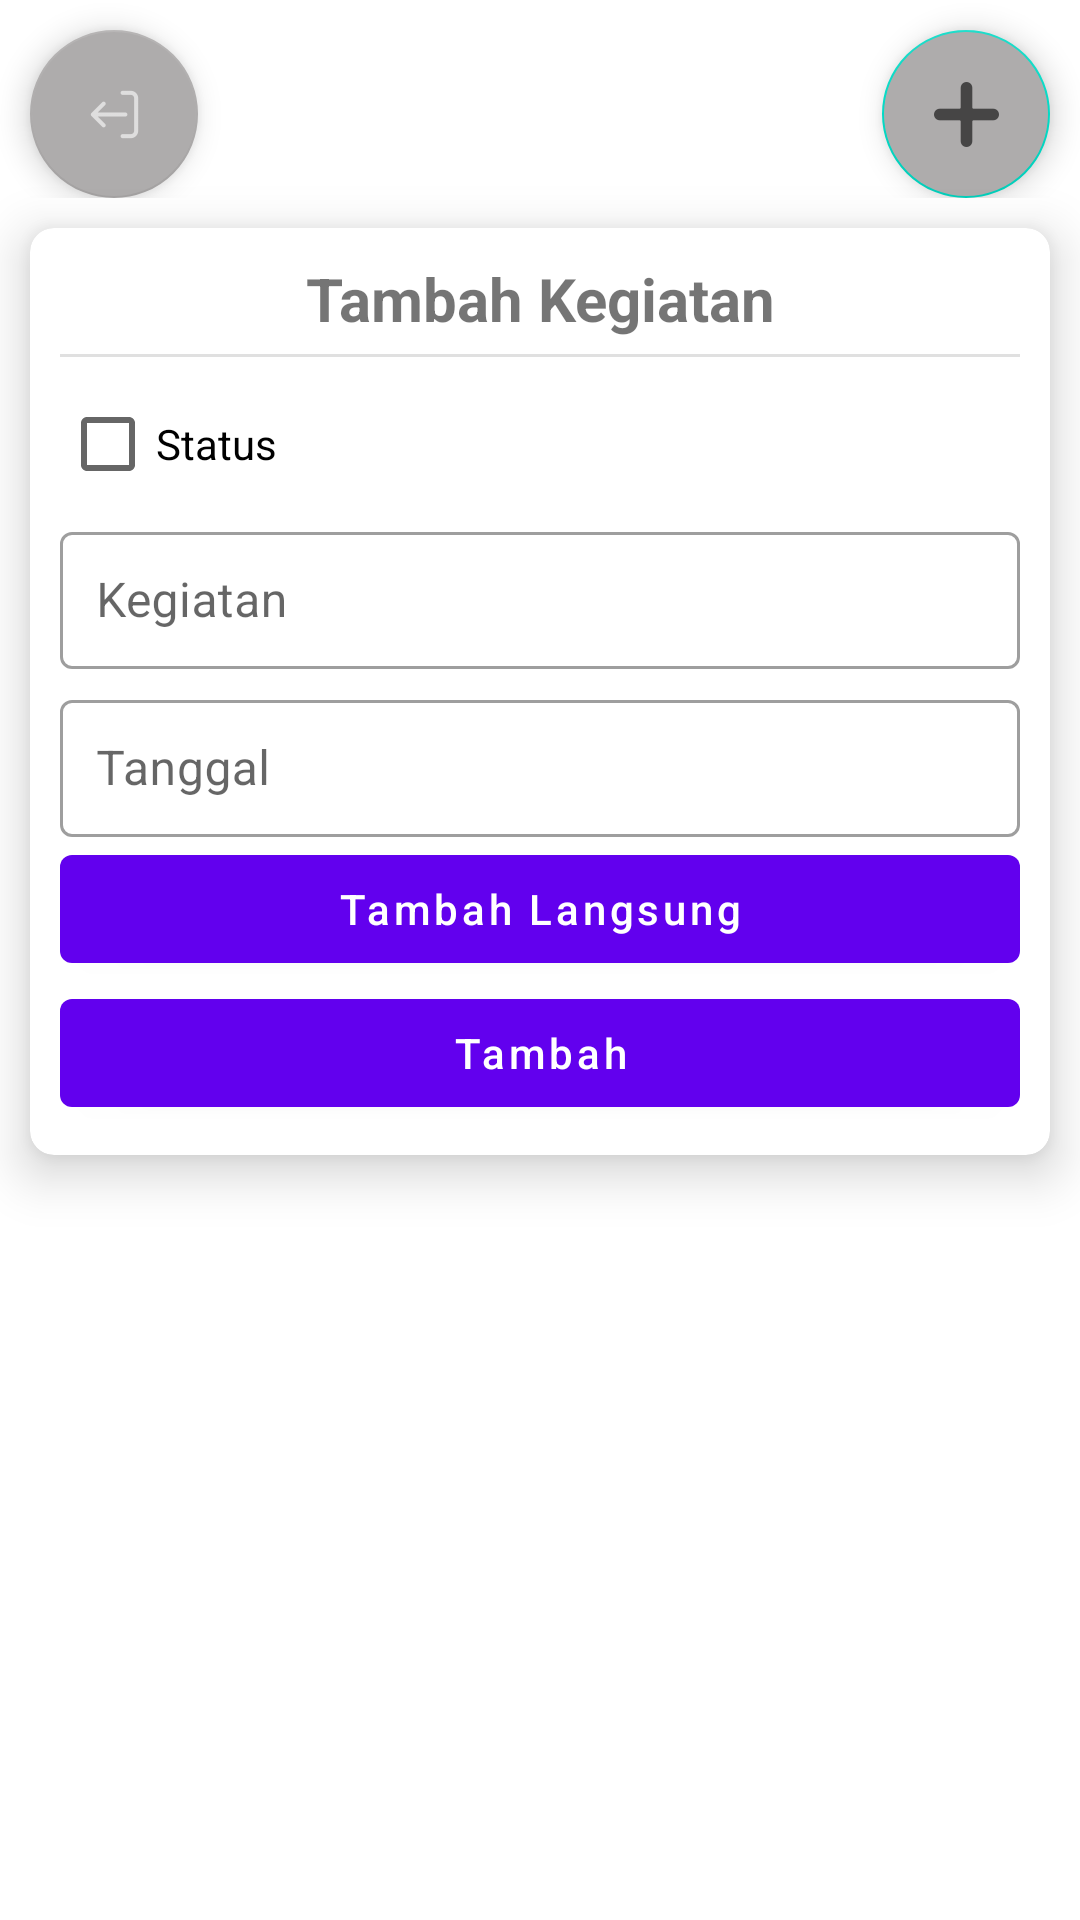

The Android layout XML behind this screen, and the referenced resources:
<!-- AndroidManifest.xml: application theme Theme.DailyCheckIn -->
<!-- res/layout/activity_tambah_kegiatan.xml -->
<?xml version="1.0" encoding="utf-8"?>
<LinearLayout xmlns:android="http://schemas.android.com/apk/res/android"
    android:layout_width="match_parent"
    android:layout_height="match_parent"
    android:orientation="vertical"
    xmlns:app="http://schemas.android.com/apk/res-auto">
    <FrameLayout
        android:layout_width="match_parent"
        android:layout_height="wrap_content">
        <com.google.android.material.floatingactionbutton.FloatingActionButton
            android:id="@+id/kembali"
            android:layout_width="wrap_content"
            android:layout_height="wrap_content"
            android:layout_marginTop="10dp"
            android:layout_marginLeft="10dp"
            app:backgroundTint="#AEACAC"
            android:src="@drawable/ic_logout"
            app:tint="@color/white"/>
        <com.google.android.material.floatingactionbutton.FloatingActionButton
            android:id="@+id/setTambahLangsung"
            android:layout_width="wrap_content"
            android:layout_marginTop="10dp"
            android:layout_marginRight="10dp"
            android:backgroundTint="#AEACAC"
            android:src="@drawable/ic_add"
            android:layout_height="match_parent"
            android:layout_gravity="end"/>
    </FrameLayout>
    <androidx.cardview.widget.CardView
        android:layout_width="match_parent"
        android:layout_height="wrap_content"
        app:cardCornerRadius="8dp"
        app:cardElevation="10dp"
        android:layout_margin="10dp">
        <LinearLayout
            android:layout_width="match_parent"
            android:layout_height="wrap_content"
            android:layout_margin="10dp"
            android:orientation="vertical">
            <TextView
                android:layout_width="match_parent"
                android:layout_height="wrap_content"
                android:text="Tambah Kegiatan"
                android:textStyle="bold"
                android:textSize="20dp"
                android:gravity="center"/>
            <com.google.android.material.divider.MaterialDivider
                android:layout_width="match_parent"
                android:layout_height="wrap_content"
                android:layout_marginTop="5dp"
                android:layout_marginBottom="5dp"/>
            <CheckBox
                android:id="@+id/checkbox"
                android:layout_width="wrap_content"
                android:layout_height="wrap_content"
                android:text="Status"/>
            <com.google.android.material.textfield.TextInputLayout
                android:layout_width="match_parent"
                android:layout_height="wrap_content"
                style="@style/Widget.MaterialComponents.TextInputLayout.OutlinedBox.Dense">
                <com.google.android.material.textfield.TextInputEditText
                    android:id="@+id/kegiatan"
                    android:layout_width="match_parent"
                    android:layout_height="wrap_content"
                    android:padding="12dp"
                    android:hint="Kegiatan"/>
            </com.google.android.material.textfield.TextInputLayout>
            <com.google.android.material.textfield.TextInputLayout
                android:layout_width="match_parent"
                android:layout_height="wrap_content"
                android:layout_marginTop="5dp"
                style="@style/Widget.MaterialComponents.TextInputLayout.OutlinedBox.Dense">
                <com.google.android.material.textfield.TextInputEditText
                    android:id="@+id/tanggal"
                    android:layout_width="match_parent"
                    android:layout_height="wrap_content"
                    android:padding="12dp"
                    android:hint="Tanggal"/>
            </com.google.android.material.textfield.TextInputLayout>
            <com.google.android.material.button.MaterialButton
                android:id="@+id/TambahLangsung"
                android:layout_width="match_parent"
                android:layout_height="wrap_content"
                android:textAllCaps="false"
                android:text="Tambah Langsung"/>
            <com.google.android.material.button.MaterialButton
                android:id="@+id/TambahKegiatan"
                android:text="Tambah"
                android:textAllCaps="false"
                android:layout_width="match_parent"
                android:layout_height="wrap_content"/>
        </LinearLayout>
    </androidx.cardview.widget.CardView>
</LinearLayout>
<!-- resources referenced by this layout -->
<resources>
  <color name="white">#FFFFFFFF</color>
  <!-- drawable ic_add: png bitmap (drawable-hdpi, 262 bytes) -->
  <!-- drawable ic_logout: png bitmap (drawable-hdpi, 319 bytes) -->
  <style name="Theme.DailyCheckIn" parent="Theme.MaterialComponents.DayNight.NoActionBar">
          
          <item name="colorPrimary">@color/purple_500</item>
          <item name="colorPrimaryVariant">@color/purple_700</item>
          <item name="colorOnPrimary">@color/white</item>
          
          <item name="colorSecondary">@color/teal_200</item>
          <item name="colorSecondaryVariant">@color/teal_700</item>
          <item name="colorOnSecondary">@color/black</item>
          
          <item name="android:statusBarColor">?attr/colorPrimaryVariant</item>
          
      </style>
  <color name="purple_500">#FF6200EE</color>
  <color name="purple_700">#FF3700B3</color>
  <color name="teal_200">#FF03DAC5</color>
  <color name="teal_700">#FF018786</color>
  <color name="black">#FF000000</color>
</resources>
